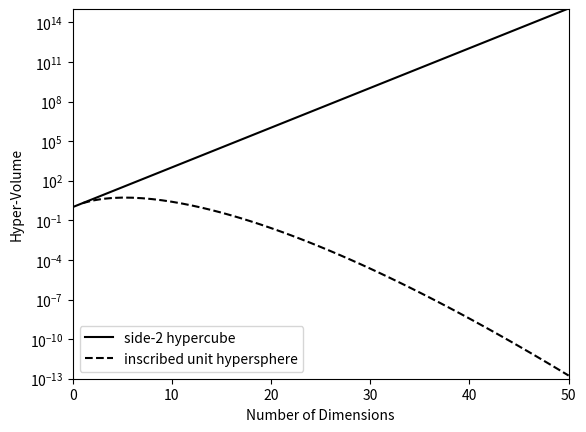

Here is the Python script that generated this plot:
"""
Curse of Dimensionality: Volume Ratio
-------------------------------------

This figure shows the ratio of the volume of a unit hypercube to the volume
of an inscribed hypersphere.  The curse of dimensionality is illustrated in
the fact that this ratio approaches zero as the number of dimensions
approaches infinity.
"""
# [redacted]
# License: BSD
#   The figure produced by this code is published in the textbook
#   "Statistics, Data Mining, and Machine Learning in Astronomy" (2013)
#   For more information, see http://astroML.github.com
import numpy as np
from matplotlib import pyplot as plt
from scipy.special import gamma, gammaln

dims = np.arange(0, 51)

# log of volume of a sphere with r = 1
log_V_sphere = (np.log(2) + 0.5 * dims * np.log(np.pi)
                - np.log(dims) - gammaln(0.5 * dims))

log_V_cube = dims * np.log(2)

# compute the log of f_k to avoid overflow errors
log_f_k = log_V_sphere - log_V_cube

ax = plt.axes()
ax.semilogy(dims, np.exp(log_V_cube), '-k',
            label='side-2 hypercube')
ax.semilogy(dims, np.exp(log_V_sphere), '--k',
            label='inscribed unit hypersphere')

ax.set_xlim(0, 50)
ax.set_ylim(1E-13, 1E15)

ax.set_xlabel('Number of Dimensions')
ax.set_ylabel('Hyper-Volume')
ax.legend(loc=3)

plt.show()
